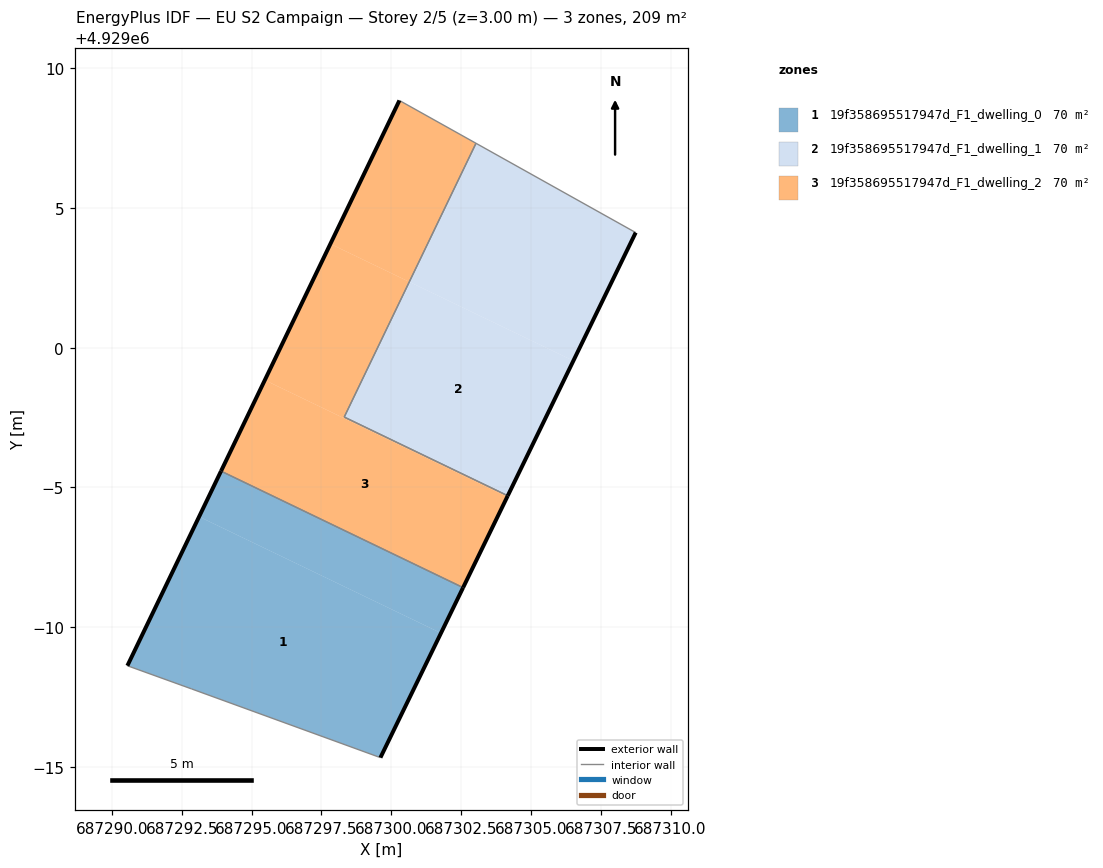
=== STOREY PLAN SPEC (per zone: floor XY polygon, exterior-wall plan segments, windows/doors) ===
zone 1: 19f358695517947d_F1_dwelling_0  (69.6 m²)
  floor: (687299.61, 4928985.32) (687301.78, 4928989.78) (687293.12, 4928993.95) (687290.55, 4928988.61) (687292.85, 4928987.78)
  floor: (687301.78, 4928989.78) (687302.57, 4928991.41) (687293.91, 4928995.58) (687293.12, 4928993.95)
  exterior wall: (687302.57, 4928991.41) – (687299.61, 4928985.32)  [6.8 m]
  exterior wall: (687290.55, 4928988.61) – (687293.91, 4928995.58)  [7.7 m]
  interior walls: 3
zone 2: 19f358695517947d_F1_dwelling_1  (69.6 m²)
  floor: (687304.17, 4928994.70) (687306.52, 4928999.53) (687300.65, 4929002.36) (687298.32, 4928997.52)
  floor: (687306.52, 4928999.53) (687308.75, 4929004.12) (687303.03, 4929007.32) (687300.65, 4929002.36)
  exterior wall: (687308.75, 4929004.12) – (687304.17, 4928994.70)  [10.5 m]
  interior walls: 3
zone 3: 19f358695517947d_F1_dwelling_2  (69.6 m²)
  floor: (687302.57, 4928991.41) (687304.15, 4928994.66) (687295.47, 4928998.84) (687293.91, 4928995.58)
  floor: (687300.65, 4929002.36) (687303.03, 4929007.32) (687300.29, 4929008.85) (687297.82, 4929003.72)
  floor: (687304.15, 4928994.66) (687304.17, 4928994.70) (687298.32, 4928997.52) (687300.65, 4929002.36) (687297.82, 4929003.72) (687295.47, 4928998.84)
  exterior wall: (687304.17, 4928994.70) – (687302.57, 4928991.41)  [3.7 m]
  exterior wall: (687293.91, 4928995.58) – (687300.29, 4929008.85)  [14.7 m]
  interior walls: 4

=== DERIVED (storey summary) ===
Building: EU S2 Campaign
Storey: 2 of 5  (floor level z = 3.00 m)
Storey gross floor area: 208.8 m²
Zones on this storey: 3
  - 19f358695517947d_F1_dwelling_0: floor 69.6 m²; exterior wall 14.5 m (43.5 m²); WWR 0.0%
  - 19f358695517947d_F1_dwelling_1: floor 69.6 m²; exterior wall 10.5 m (31.4 m²); WWR 0.0%
  - 19f358695517947d_F1_dwelling_2: floor 69.6 m²; exterior wall 18.4 m (55.2 m²); WWR 0.0%
Zone adjacency (shared interzone walls):
  - 19f358695517947d_F1_dwelling_0 ↔ 19f358695517947d_F1_dwelling_2
  - 19f358695517947d_F1_dwelling_1 ↔ 19f358695517947d_F1_dwelling_2